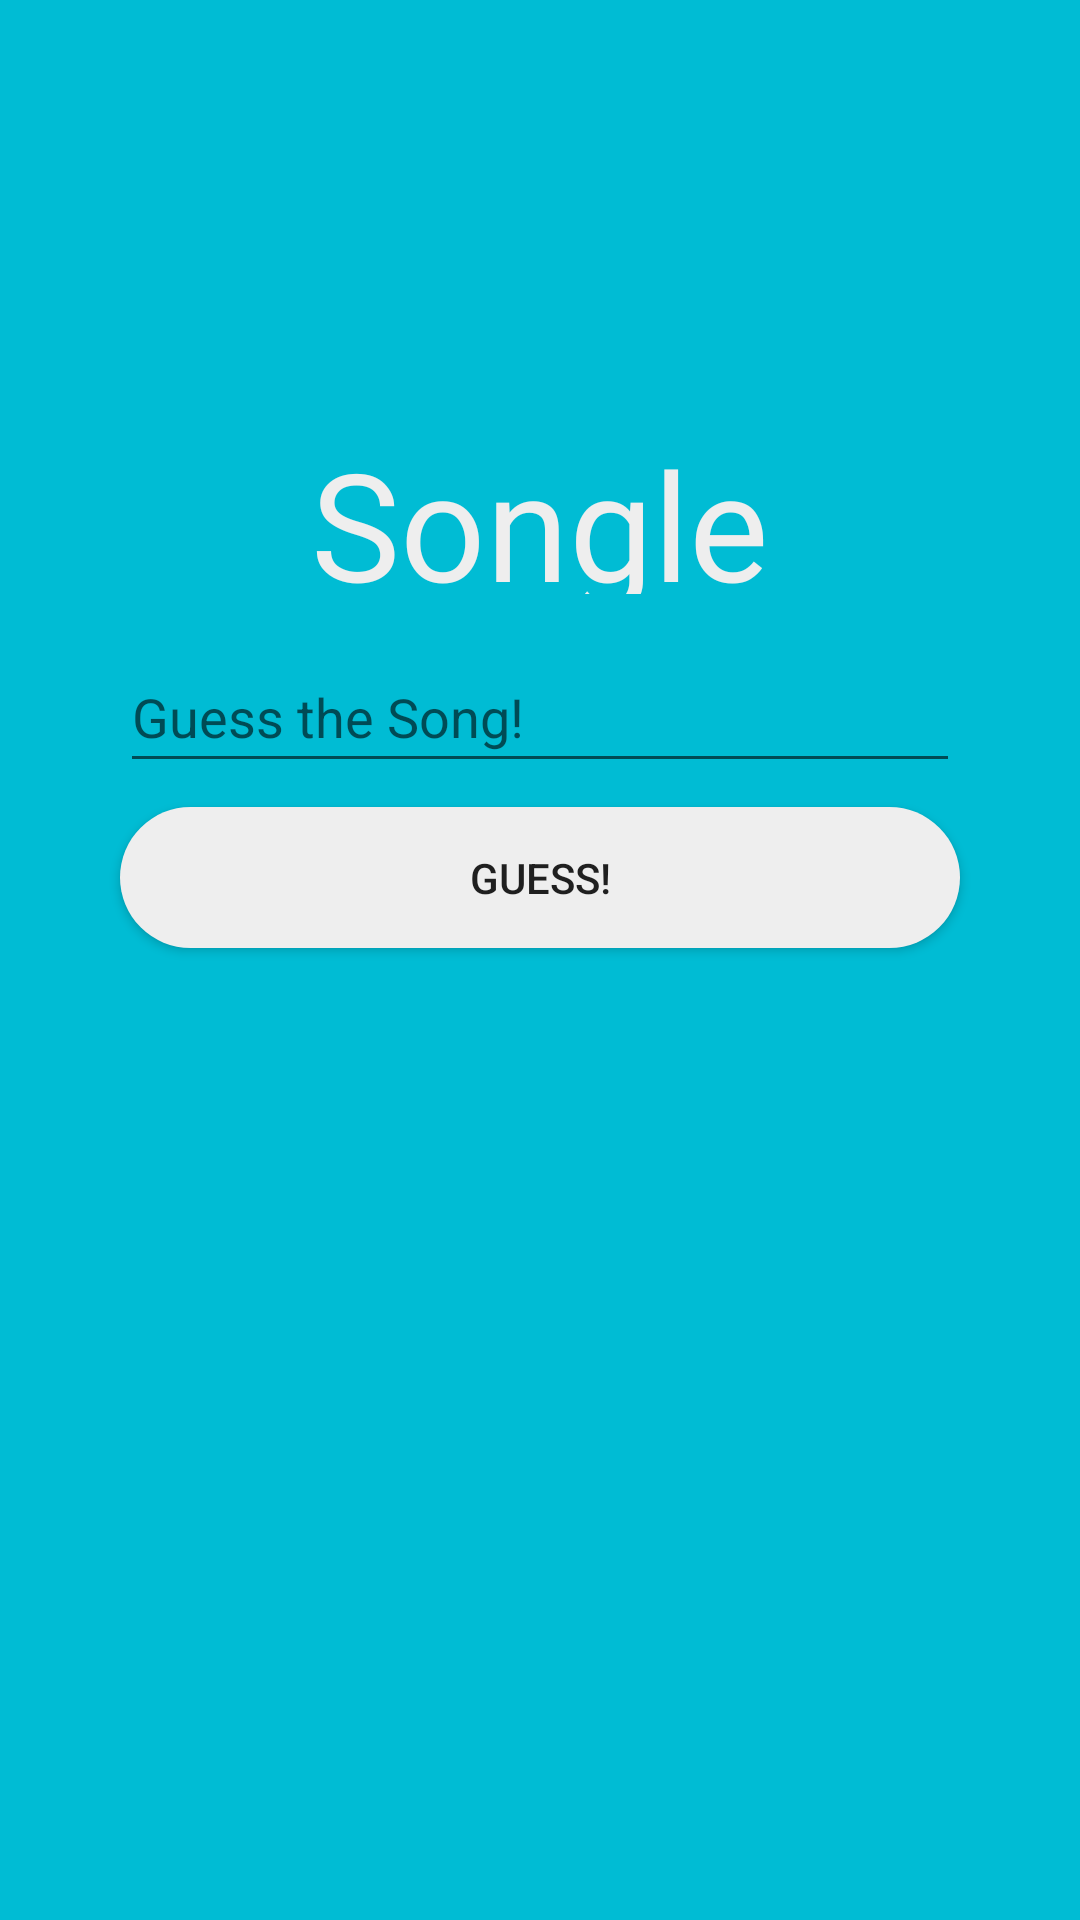

Android layout source for this screen:
<!-- AndroidManifest.xml: application theme AppTheme -->
<!-- res/layout/guess_song.xml -->
<?xml version="1.0" encoding="utf-8"?>
<android.support.constraint.ConstraintLayout xmlns:android="http://schemas.android.com/apk/res/android"
    xmlns:tools="http://schemas.android.com/tools"
    android:layout_width="match_parent"
    android:layout_height="match_parent"
    android:orientation="vertical"
    android:background="@color/colorPrimary"
    xmlns:app="http://schemas.android.com/apk/res-auto">

    <TextView
        android:id="@+id/guess_song_title"
        android:layout_width="280dp"
        android:layout_height="57dp"
        android:layout_marginBottom="16dp"
        android:layout_marginEnd="8dp"
        android:layout_marginStart="8dp"
        android:layout_marginTop="16dp"
        android:fontFamily="@font/luckiest_guy"
        android:gravity="center"
        android:text="@string/app_name"
        android:textAlignment="center"
        android:textAppearance="@style/TextAppearance.AppCompat.Large"
        android:textColor="@color/titleColor"
        android:textSize="50sp"
        app:layout_constraintBottom_toTopOf="@+id/guess_song_input"
        app:layout_constraintEnd_toEndOf="parent"
        app:layout_constraintStart_toStartOf="parent"
        app:layout_constraintTop_toTopOf="parent"
        app:layout_constraintVertical_bias="1.0" />

    <EditText
        android:id="@+id/guess_song_input"
        android:layout_width="280dp"
        android:layout_height="47dp"
        android:layout_marginBottom="8dp"
        android:layout_marginEnd="8dp"
        android:layout_marginStart="8dp"
        android:hint="Guess the Song!"
        android:inputType="text|textAutoCorrect|textAutoComplete|textCapSentences"
        android:isScrollContainer="true"
        android:scrollHorizontally="true"
        android:singleLine="true"
        app:layout_constraintBottom_toTopOf="@+id/guess_song_button"
        app:layout_constraintEnd_toEndOf="parent"
        app:layout_constraintStart_toStartOf="parent" />

    <Button
        android:id="@+id/guess_song_button"
        android:layout_width="280dp"
        android:layout_height="47dp"
        android:layout_marginBottom="324dp"
        android:layout_marginEnd="8dp"
        android:layout_marginStart="8dp"
        android:background="@drawable/oval_shape"
        android:text="Guess!"
        app:layout_constraintBottom_toBottomOf="parent"
        app:layout_constraintEnd_toEndOf="parent"
        app:layout_constraintStart_toStartOf="parent" />

</android.support.constraint.ConstraintLayout>
<!-- resources referenced by this layout -->
<resources>
  <color name="colorPrimary">#00BCD4</color>
  <color name="titleColor">#eeeeee</color>
  <!-- drawable oval_shape (drawable) -->
  <?xml version="1.0" encoding="utf-8"?>
  <shape xmlns:android="http://schemas.android.com/apk/res/android"
      android:shape="rectangle" >
  
      <corners
          android:bottomLeftRadius="30dp"
          android:bottomRightRadius="30dp"
          android:radius="60dp"
          android:topLeftRadius="30dp"
          android:topRightRadius="30dp" />
  
      <solid android:color="@color/titleColor" />
  
      <padding
          android:bottom="0dp"
          android:left="0dp"
          android:right="0dp"
          android:top="0dp" />
  
      <size
          android:height="60dp"
          android:width="270dp" />
  
  </shape>
  <string name="app_name">Songle</string>
  <style name="AppTheme" parent="Theme.AppCompat.Light.DarkActionBar">
          
          <item name="colorPrimary">@color/colorPrimary</item>
          <item name="colorPrimaryDark">@color/colorPrimaryDark</item>
          <item name="colorAccent">@color/colorAccent</item>
          <item name="windowActionBar">true</item>
          <item name="windowNoTitle">false</item>
          <item name="android:windowFullscreen">true</item>
          <item name="android:windowContentOverlay">@null</item>
      </style>
  <color name="colorPrimaryDark">#0097A7</color>
  <color name="colorAccent">#e53935</color>
</resources>
